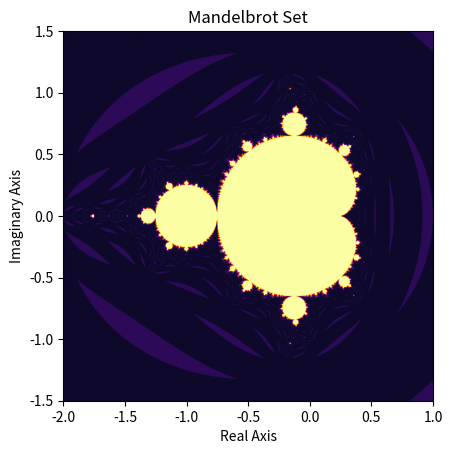

The matplotlib source for this figure:
import matplotlib.pyplot as plt
import numpy as np

#Mandelbrot equation: Zn = (Zn-1)^2 + C

#C is any number on the complex plane
#can color code how fast each number reaches a certain threshhold to get beautiful patterns

#there will be resolution^2 pixels calculated, play around with this number
#complexity is O(n^2) where n = resolution
resolution = 2000

#make a 2D grid of pixels
xrange = np.linspace(-2, 1, resolution)
yrange = np.linspace(-1.5, 1.5, resolution)
# xrange = np.linspace(-0.9, -0.7, resolution)
# yrange = np.linspace(0.0, 0.2, resolution)

x, y = np.meshgrid(xrange, yrange)

#store the iterations of the while loop
num_iterations = 0  
max_iterations = 100

#x and y are 200 by 400 arrays
nrows = int(x.size / x[1].size)
ncols = x[1].size

# print(nrows)
# print(ncols)

#store the number of iterations of each pixel
pixel_iterations = np.zeros((resolution, resolution))

#use a filter to stop updating values once they reach a threshold
mask = np.full((nrows, ncols), True, dtype=bool)
z = np.full((nrows, ncols), 0, dtype=float)

#apply eqn to the whole array
while num_iterations < max_iterations:
    
    #the mask only allows the computation to continue on values that haven't reached the threshold
    mask = np.where(abs(z) > 2, False, True)
    
    #depending on the mask, update pixel_iterations
    z = z**2 + ((x + y*1j) * mask)
    pixel_iterations += 1 * mask
    
    num_iterations += 1
    
plt.imshow(pixel_iterations, cmap='inferno', extent=[-2, 1, -1.5, 1.5])
plt.title("Mandelbrot Set")
plt.xlabel("Real Axis")
plt.ylabel("Imaginary Axis")
plt.show()
'''
plt.imshow(pixel_iterations, cmap='inferno', extent=[-2, 1, -1.5, 1.5])
plt.colorbar()  # optional: shows the color scale
plt.title("Mandelbrot Set")
plt.xlabel("Real Axis")
plt.ylabel("Imaginary Axis")
plt.show()
'''